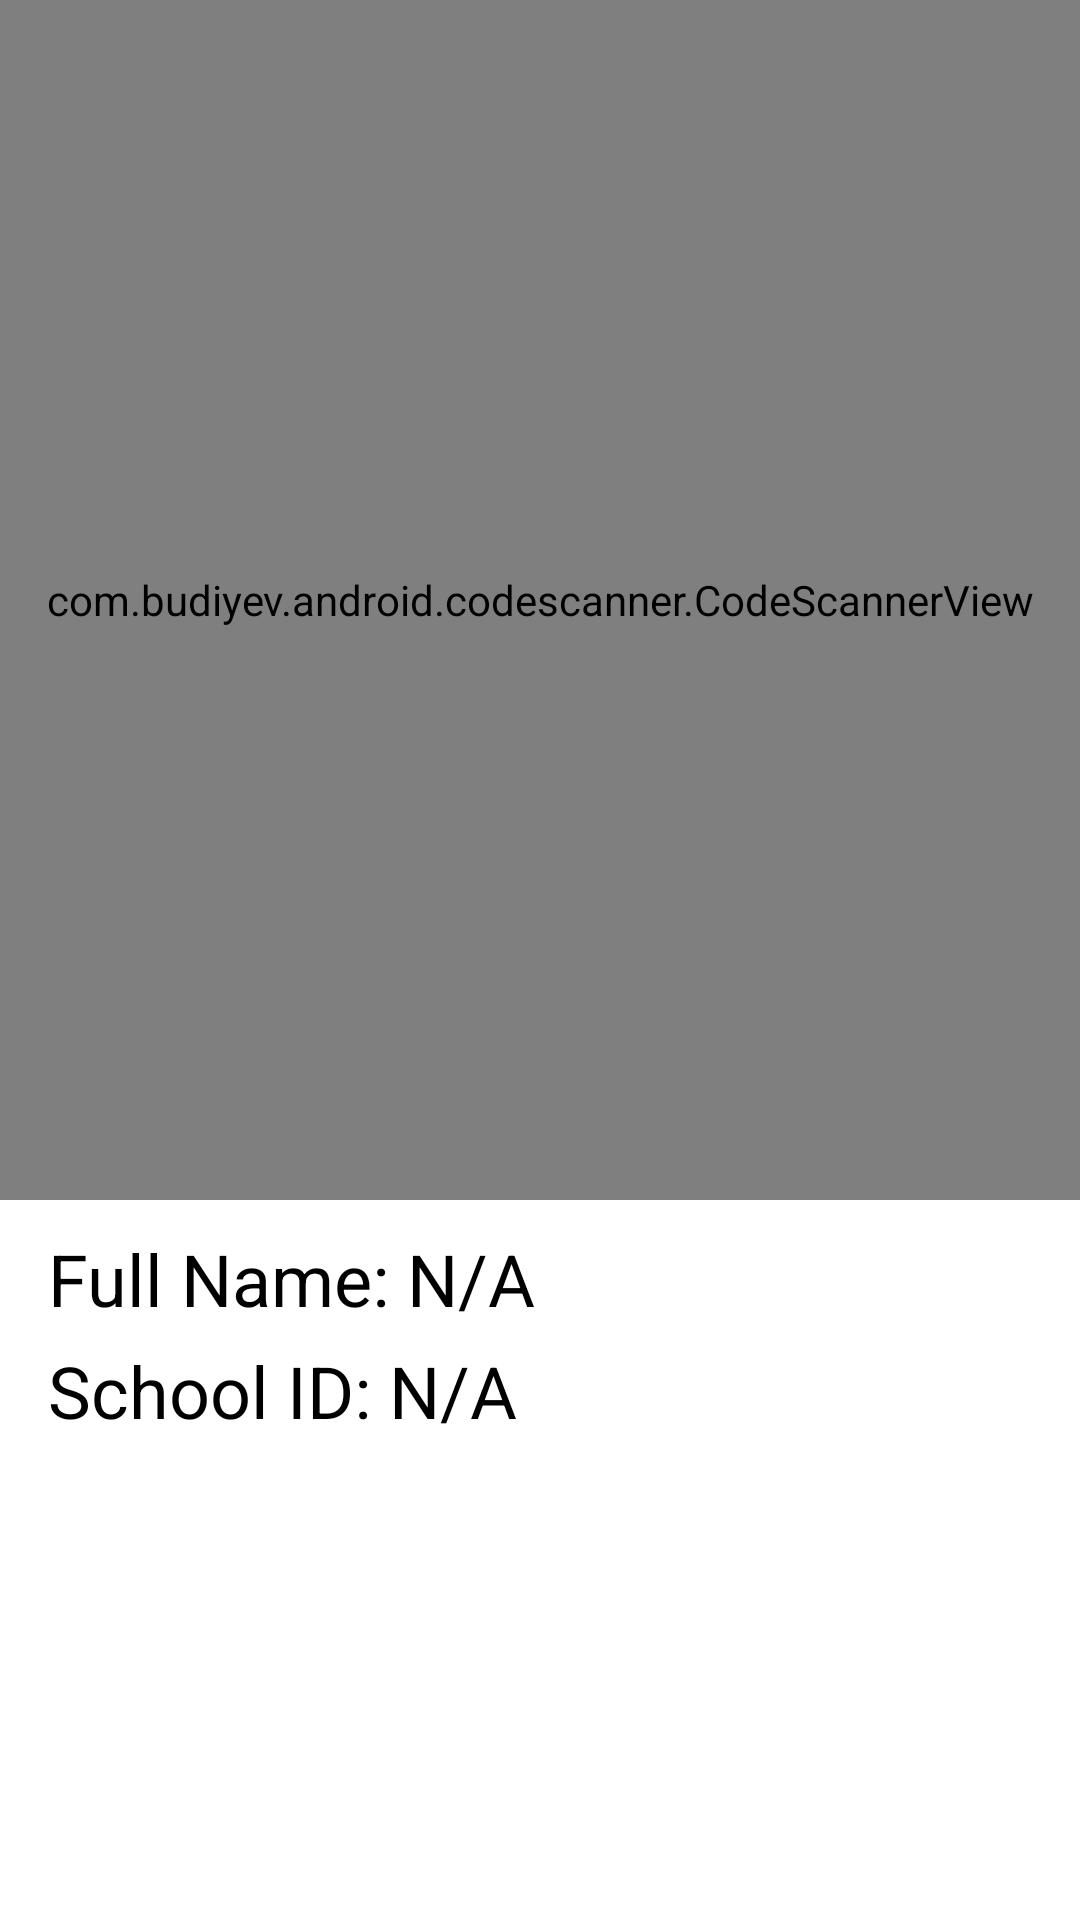

Layout XML and referenced resources for this Android screen:
<!-- AndroidManifest.xml: application theme Theme.AppV2QrScanner -->
<!-- res/layout/activity_scan.xml -->
<?xml version="1.0" encoding="utf-8"?>
<RelativeLayout xmlns:android="http://schemas.android.com/apk/res/android"
    xmlns:app="http://schemas.android.com/apk/res-auto"
    xmlns:tools="http://schemas.android.com/tools"
    android:layout_width="match_parent"
    android:layout_height="match_parent"
    tools:context=".ScanActivity">

    <com.budiyev.android.codescanner.CodeScannerView
        android:id="@+id/scanner_view"
        android:layout_width="match_parent"
        android:layout_height="400dp"
        app:autoFocusButtonColor="@android:color/white"
        app:autoFocusButtonVisible="true"
        app:flashButtonColor="@android:color/white"
        app:flashButtonVisible="true"
        app:maskColor="#6C000000" />

    <TextView
        android:id="@+id/fullnameView"
        android:layout_width="wrap_content"
        android:layout_height="wrap_content"
        android:layout_below="@+id/scanner_view"
        android:layout_marginLeft="16sp"
        android:layout_marginTop="10sp"
        android:background="#FFFFFF"
        android:text="Full Name: N/A"
        android:singleLine="false"
        android:textColor="@android:color/black"
        android:textSize="24sp" />

    <TextView
        android:id="@+id/schoolIDView"
        android:layout_width="wrap_content"
        android:layout_height="wrap_content"
        android:layout_below="@+id/fullnameView"
        android:layout_marginLeft="16sp"
        android:layout_marginTop="5sp"
        android:background="#FFFFFF"
        android:text="School ID: N/A"
        android:textColor="@android:color/black"
        android:textSize="24sp" />

    <ImageView
        android:id="@+id/userImage"
        android:layout_below="@+id/schoolIDView"
        android:layout_centerHorizontal="true"
        android:layout_marginTop="20sp"
        android:layout_width="200sp"
        android:layout_height="200sp"
        android:src="@drawable/profilepic"/>
</RelativeLayout>
<!-- resources referenced by this layout -->
<resources>
  <style name="Theme.AppV2QrScanner" parent="Theme.MaterialComponents.DayNight.DarkActionBar">
          
          <item name="colorPrimary">@color/purple_500</item>
          <item name="colorPrimaryVariant">@color/purple_700</item>
          <item name="colorOnPrimary">@color/white</item>
          
          <item name="colorSecondary">@color/teal_200</item>
          <item name="colorSecondaryVariant">@color/teal_700</item>
          <item name="colorOnSecondary">@color/black</item>
          
          <item name="android:statusBarColor" tools:targetApi="l">?attr/colorPrimaryVariant</item>
          
      </style>
  <!-- not gathered from this repository: default colours our renderer supplied (Android Studio template values) -->
  <color name="purple_500">#FF6200EE</color>
  <color name="purple_700">#FF3700B3</color>
  <color name="teal_200">#FF03DAC5</color>
  <color name="teal_700">#FF018786</color>
  <color name="black">#FF000000</color>
  <color name="white">#FFFFFFFF</color>
</resources>
